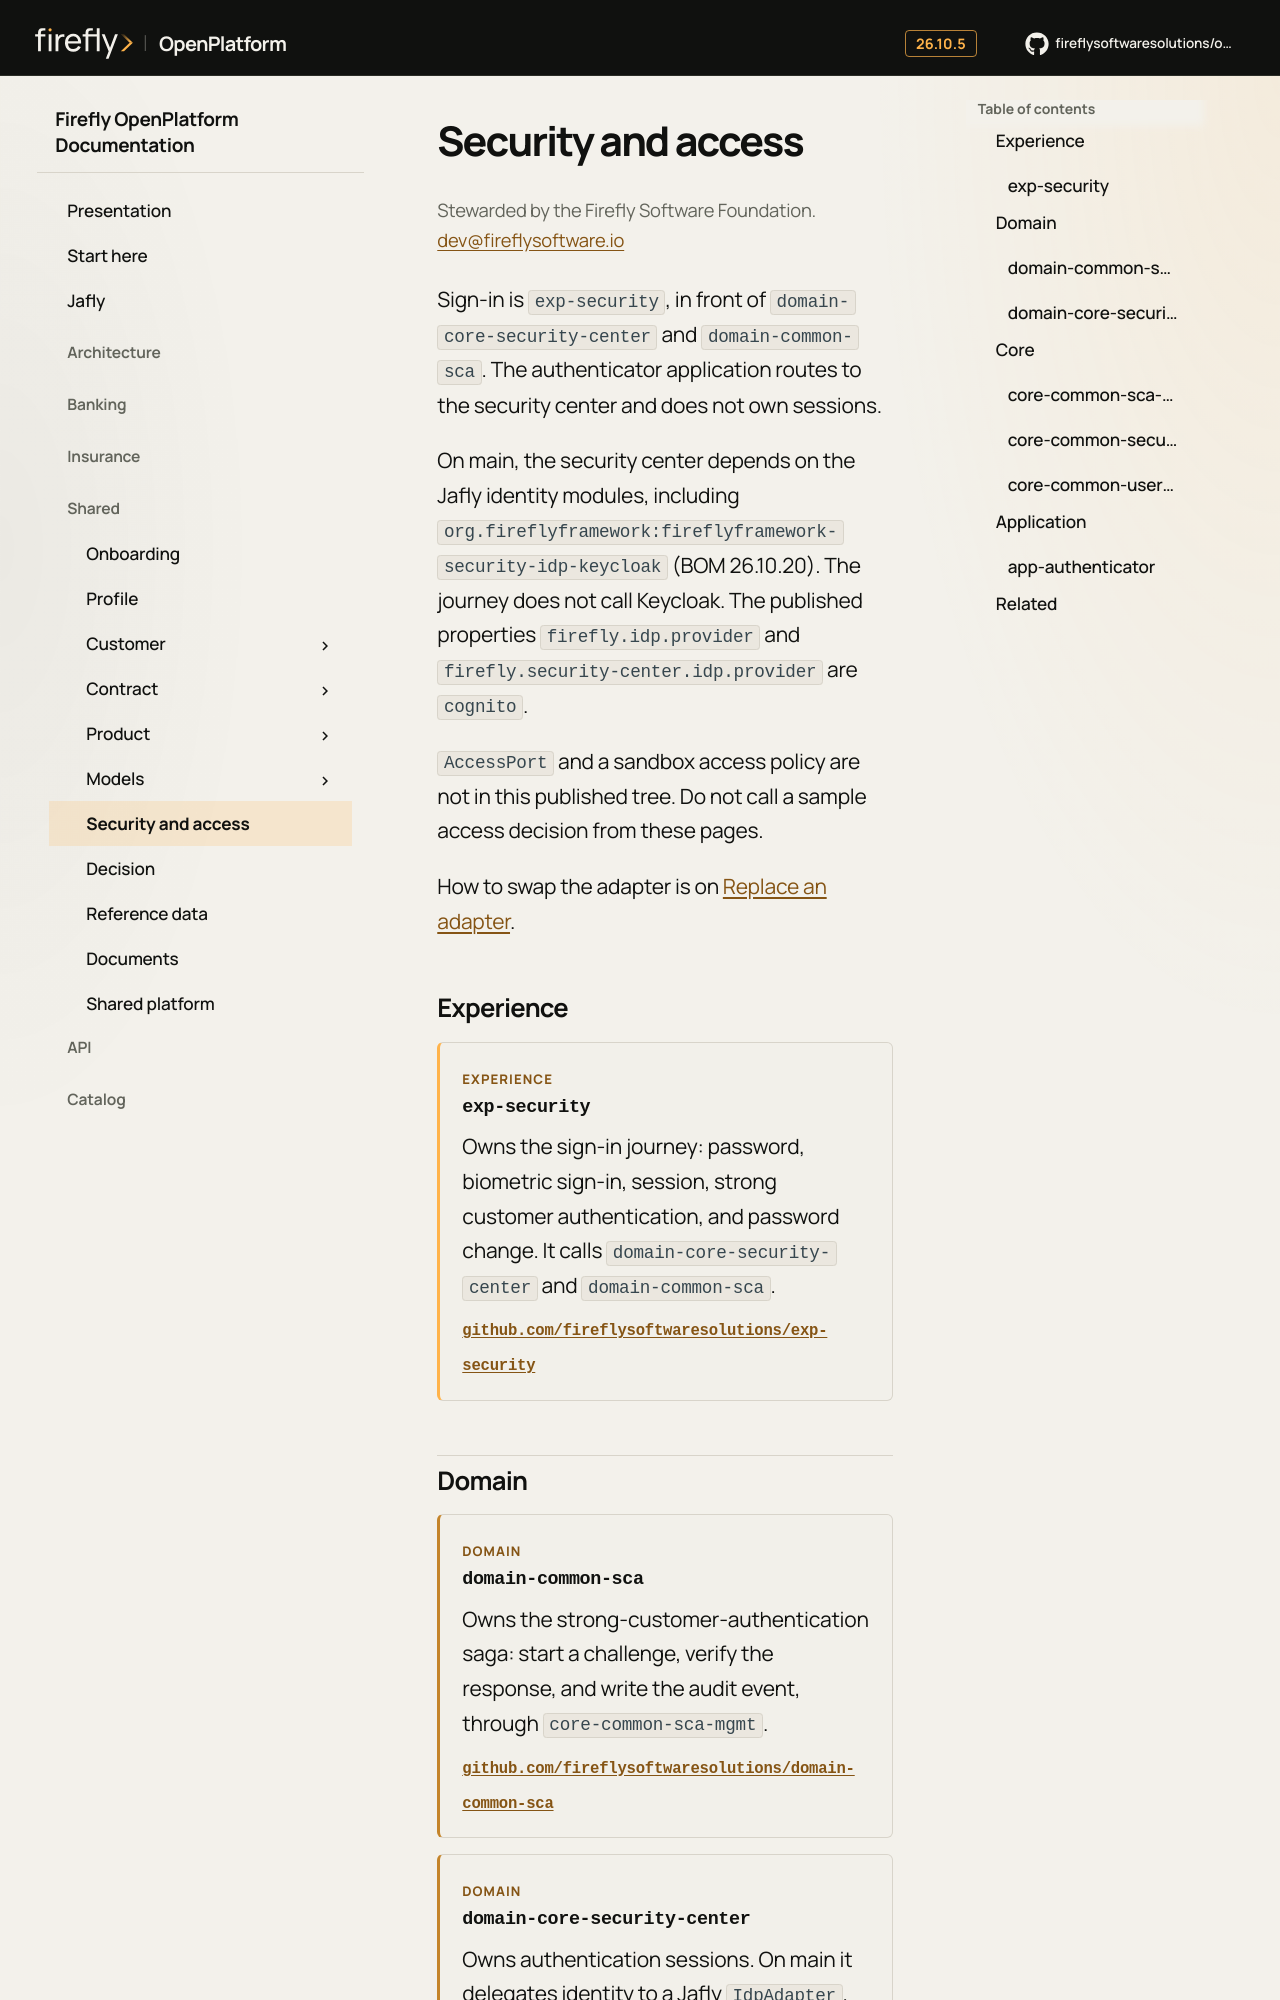

repository: firefly-oss/openplatform-docs · page: catalog/security/index.html · generator: mkdocs

# Security and access

<p class="ff-steward">Stewarded by the Firefly Software Foundation. <a href="mailto:dev@fireflysoftware.io">dev@fireflysoftware.io</a></p>


Sign-in is `exp-security`, in front of `domain-core-security-center` and `domain-common-sca`. The authenticator application routes to the security center and does not own sessions.

On main, the security center depends on the Jafly identity modules, including `org.fireflyframework:fireflyframework-security-idp-keycloak` (BOM 26.10.20). The journey does not call Keycloak. The published properties `firefly.idp.provider` and `firefly.security-center.idp.provider` are `cognito`.

`AccessPort` and a sandbox access policy are not in this published tree. Do not call a sample access decision from these pages.

How to swap the adapter is on [Replace an adapter](../adapters/index.md).



## Experience

<div class="ff-entry ff-entry--experience" markdown="1">
<p class="ff-kicker">Experience</p>

### exp-security

Owns the sign-in journey: password, biometric sign-in, session, strong customer authentication, and password change. It calls `domain-core-security-center` and `domain-common-sca`.

<p class="ff-entry__links"><a href="https://github.com/fireflysoftwaresolutions/exp-security">github.com/fireflysoftwaresolutions/exp-security</a></p>

</div>


## Domain

<div class="ff-entry ff-entry--domain" markdown="1">
<p class="ff-kicker">Domain</p>
